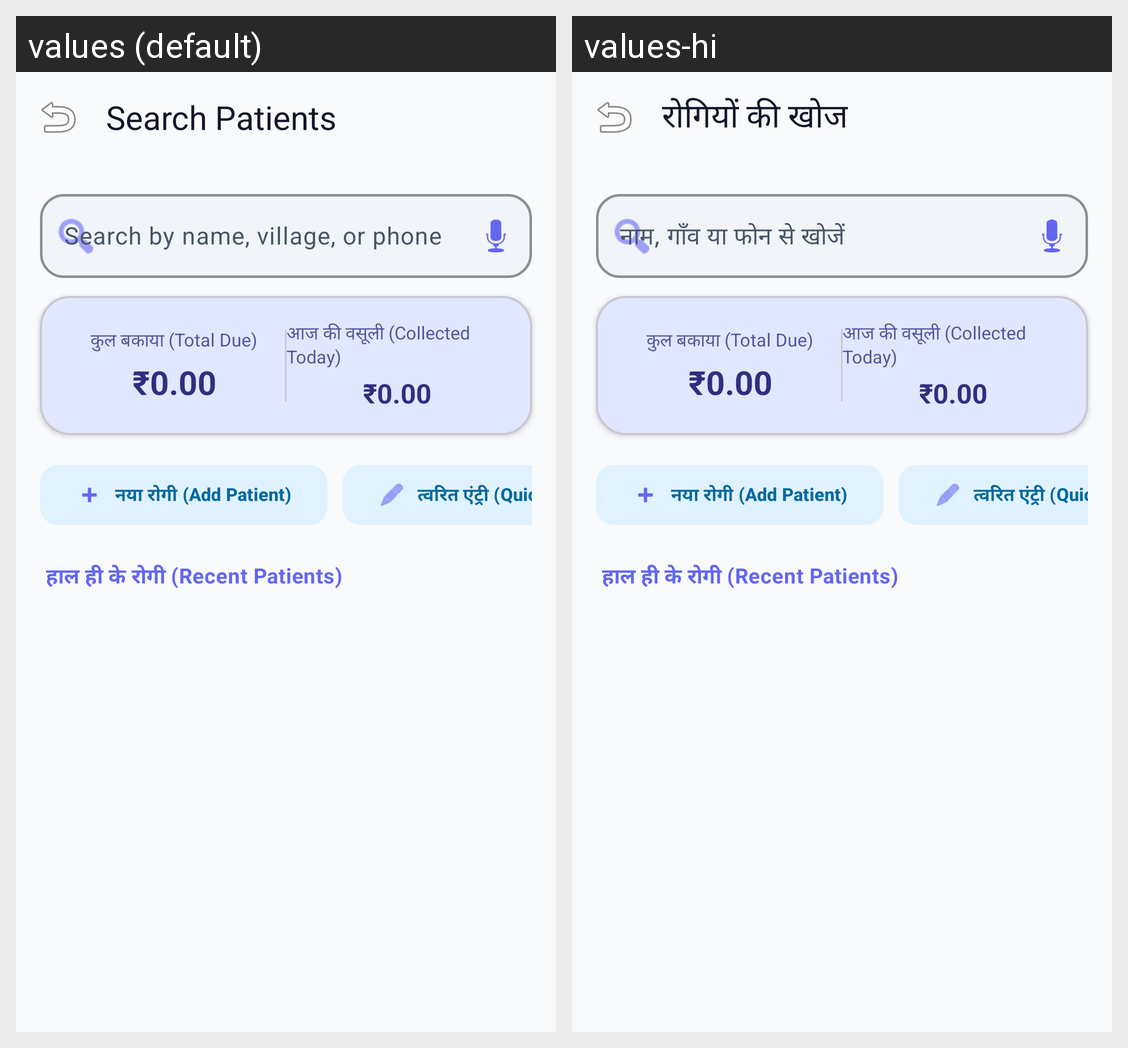

The Android screen above is rendered under two locales of the same app. Produce the string resources it draws, with the default and per-locale values.
Android screen res/layout/fragment_search.xml rendered under 2 locales, left to right: values (default), values-hi. Device: Nexus 5 (rendered at 1080×1920; each locale shown at half size, 540×960, under a caption strip naming it); theme Theme.VillageClinicLedger.
Strings drawn on this screen, with the default value and each locale's value (text and hints the layout hard-codes, and strings that could not be matched under every locale, appear in the picture but are not listed):

search_title
  values: Search Patients
  values-hi: रोगियों की खोज

search_hint
  values: Search by name, village, or phone
  values-hi: नाम, गाँव या फोन से खोजें
